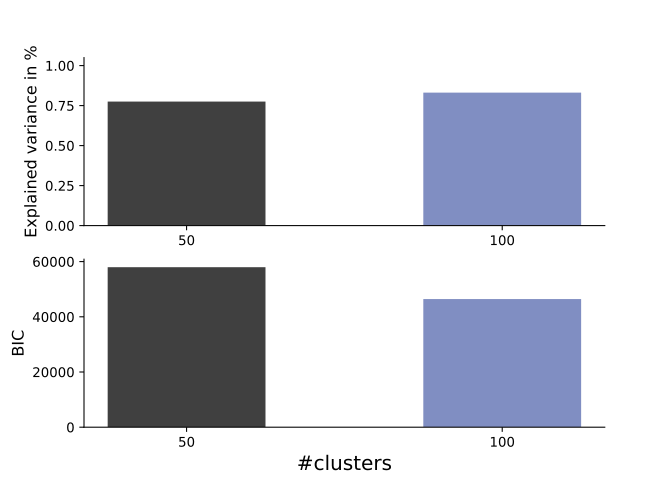

The table this chart was drawn from, first rows:
k	within_cluster_variance	explained_variance	total_variance	BIC	
50	55666	0.7752	247599	57978	
100	41820	0.8311	247599	46435	
